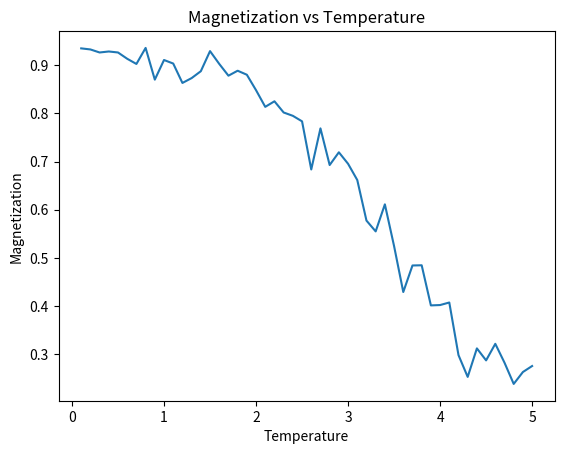

The matplotlib source for this figure:

import numpy as np
import matplotlib.pyplot as plt
import random

class IsingModel2D:
    def __init__(self, size, temperature, external_field):
        self.size = size
        self.temperature = temperature
        self.external_field = external_field
        # 격자 내 스핀 상태를 무작위로 초기화
        self.spins = np.random.choice([-1, 1], size=(size, size))

    def magnetization(self):
        # 자화도를 계산합니다.
        return np.mean(self.spins)

    def energy(self):
        total_energy = 0
        # 각 스핀의 에너지 계산
        for i in range(self.size):
            for j in range(self.size):
                spin = self.spins[i, j]
                neighbor_sum = (
                    self.spins[(i+1)%self.size, j] + 
                    self.spins[(i-1)%self.size, j] + 
                    self.spins[i, (j+1)%self.size] + 
                    self.spins[i, (j-1)%self.size]
                )
                # 외부 자기장과의 상호작용 항 추가
                total_energy += -spin * neighbor_sum - self.external_field * spin
        return total_energy / 2  # Each bond is counted twice

    def metropolis_step(self):
        # 무작위로 스핀을 선택하여 에너지 변화 계산 후 스핀을 뒤집을지 결정
        i, j = random.randint(0, self.size-1), random.randint(0, self.size-1)
        spin = self.spins[i, j]
        neighbor_sum = (
            self.spins[(i+1)%self.size, j] + 
            self.spins[(i-1)%self.size, j] + 
            self.spins[i, (j+1)%self.size] + 
            self.spins[i, (j-1)%self.size]
        )
        energy_change = 2 * spin * (neighbor_sum + self.external_field)
        # 스핀을 뒤집을지 결정하는 메트로폴리스 알고리즘 적용
        if energy_change < 0 or random.random() < np.exp(-energy_change / self.temperature):
            self.spins[i, j] *= -1

    def simulate(self, steps):
        magnetizations = []
        # 주어진 스텝 수만큼 메트로폴리스 알고리즘 반복
        for _ in range(steps):
            self.metropolis_step()
            magnetizations.append(self.magnetization())
        return magnetizations

# 모델 파라미터 설정
size = 20
temperature = np.linspace(0.1, 5.0, 50)  # 온도를 여러 값으로 설정
external_field = 0.5
steps = 10000

# 온도를 변화시키면서 자화도를 계산
magnetizations = []
for temp in temperature:
    ising_model = IsingModel2D(size, temp, external_field)
    magnetizations.append(np.mean(ising_model.simulate(steps)))

# 그래프 그리기
plt.plot(temperature, magnetizations)
plt.xlabel('Temperature')
plt.ylabel('Magnetization')
plt.title('Magnetization vs Temperature')
plt.show()
